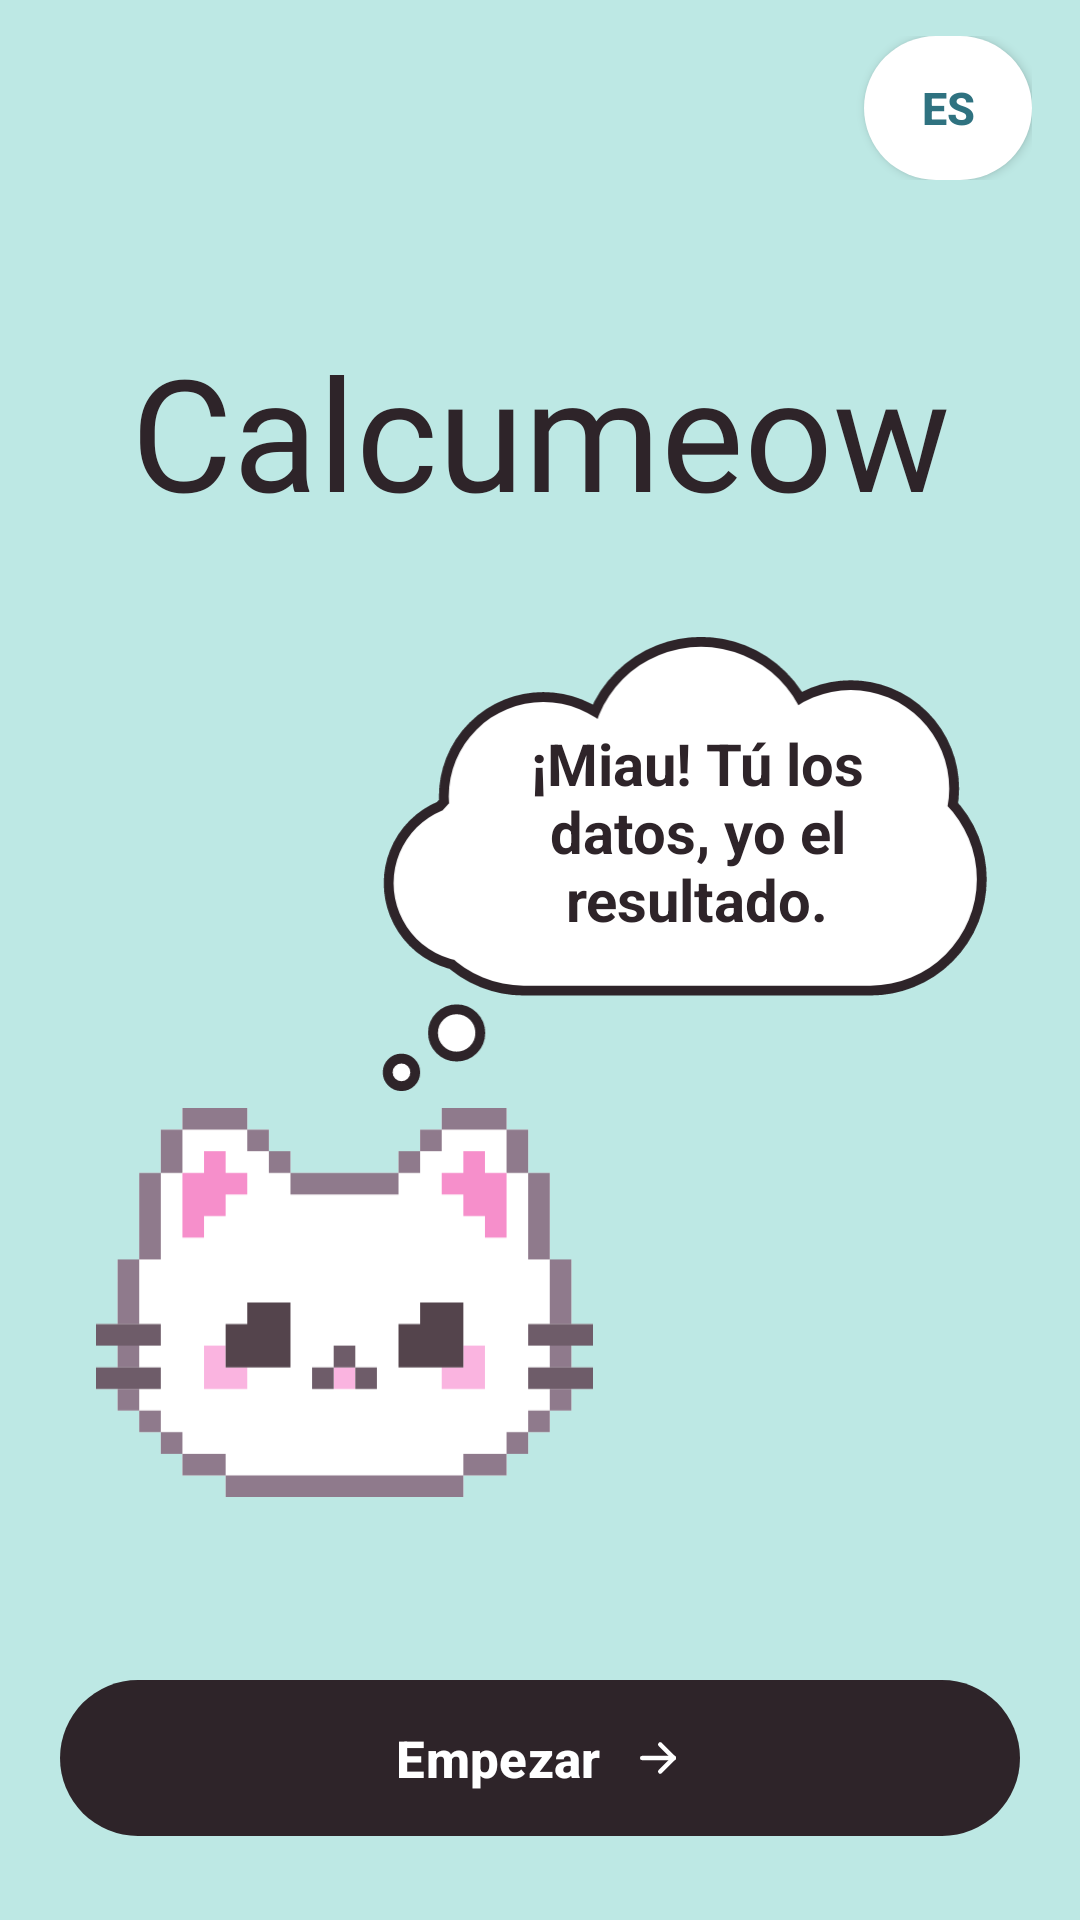

Here is an Android app screen rendered from its layout file. Give the layout XML and the strings, colors and styles it references.
<!-- AndroidManifest.xml: application theme Theme.Calcumeow -->
<!-- res/layout/activity_welcome.xml -->
<?xml version="1.0" encoding="utf-8"?>
<LinearLayout xmlns:android="http://schemas.android.com/apk/res/android"
    xmlns:app="http://schemas.android.com/apk/res-auto"
    android:id="@+id/main"
    android:layout_width="match_parent"
    android:layout_height="match_parent"
    android:background="@color/fondo"
    android:orientation="vertical">

    
    <LinearLayout
        android:layout_width="match_parent"
        android:layout_height="wrap_content"
        android:gravity="end|center_vertical"
        android:orientation="horizontal"
        android:paddingStart="20dp"
        android:paddingTop="12dp"
        android:paddingEnd="16dp">

        <androidx.appcompat.widget.AppCompatButton
            android:id="@+id/chipIdioma"
            style="@style/BotonChip"
            android:layout_width="wrap_content"
            android:layout_height="wrap_content"
            android:contentDescription="@string/cd_cambiar_idioma"
            android:text="@string/idioma_chip" />
    </LinearLayout>

    
    <ScrollView
        android:layout_width="match_parent"
        android:layout_height="0dp"
        android:layout_weight="1"
        android:fillViewport="true">

        <LinearLayout
            android:layout_width="match_parent"
            android:layout_height="wrap_content"
            android:gravity="center"
            android:minHeight="0dp"
            android:orientation="vertical"
            android:paddingTop="16dp"
            android:paddingBottom="16dp">

            <TextView
                style="@style/TextoTitulo"
                android:layout_width="match_parent"
                android:layout_height="wrap_content"
                android:gravity="center"
                android:text="@string/app_name"
                android:textSize="52sp" />

            <androidx.constraintlayout.widget.ConstraintLayout
                android:layout_width="match_parent"
                android:layout_height="wrap_content"
                android:layout_marginTop="32dp">

                <androidx.constraintlayout.widget.ConstraintLayout
                    android:id="@+id/nube"
                    android:layout_width="0dp"
                    android:layout_height="0dp"
                    android:layout_marginEnd="16dp"
                    app:layout_constraintDimensionRatio="H,170:118"
                    app:layout_constraintEnd_toEndOf="parent"
                    app:layout_constraintTop_toTopOf="parent"
                    app:layout_constraintWidth_percent="0.62">

                    <ImageView
                        android:layout_width="0dp"
                        android:layout_height="0dp"
                        android:importantForAccessibility="no"
                        app:layout_constraintBottom_toBottomOf="parent"
                        app:layout_constraintEnd_toEndOf="parent"
                        app:layout_constraintStart_toStartOf="parent"
                        app:layout_constraintTop_toTopOf="parent"
                        app:srcCompat="@drawable/ic_nube_inicio" />

                    <androidx.constraintlayout.widget.Guideline
                        android:id="@+id/guiaIzq"
                        android:layout_width="wrap_content"
                        android:layout_height="wrap_content"
                        android:orientation="vertical"
                        app:layout_constraintGuide_percent="0.17" />

                    <androidx.constraintlayout.widget.Guideline
                        android:id="@+id/guiaDer"
                        android:layout_width="wrap_content"
                        android:layout_height="wrap_content"
                        android:orientation="vertical"
                        app:layout_constraintGuide_percent="0.83" />

                    <androidx.constraintlayout.widget.Guideline
                        android:id="@+id/guiaArriba"
                        android:layout_width="wrap_content"
                        android:layout_height="wrap_content"
                        android:orientation="horizontal"
                        app:layout_constraintGuide_percent="0.20" />

                    <androidx.constraintlayout.widget.Guideline
                        android:id="@+id/guiaAbajo"
                        android:layout_width="wrap_content"
                        android:layout_height="wrap_content"
                        android:orientation="horizontal"
                        app:layout_constraintGuide_percent="0.66" />

                    <TextView
                        android:id="@+id/txtSaludo"
                        style="@style/TextoCuerpo"
                        android:layout_width="0dp"
                        android:layout_height="0dp"
                        android:gravity="center"
                        android:text="@string/bienvenida_saludo"
                        android:textSize="20sp"
                        android:textStyle="bold"
                        app:autoSizeMaxTextSize="20sp"
                        app:autoSizeMinTextSize="14sp"
                        app:autoSizeTextType="uniform"
                        app:layout_constraintBottom_toBottomOf="@id/guiaAbajo"
                        app:layout_constraintEnd_toEndOf="@id/guiaDer"
                        app:layout_constraintStart_toStartOf="@id/guiaIzq"
                        app:layout_constraintTop_toTopOf="@id/guiaArriba" />
                </androidx.constraintlayout.widget.ConstraintLayout>

                <ImageView
                    android:id="@+id/imgGato"
                    android:layout_width="0dp"
                    android:layout_height="0dp"
                    android:layout_marginStart="32dp"
                    android:layout_marginTop="4dp"
                    android:contentDescription="@string/cd_gato"
                    app:layout_constraintDimensionRatio="H,23:18"
                    app:layout_constraintStart_toStartOf="parent"
                    app:layout_constraintTop_toBottomOf="@id/nube"
                    app:layout_constraintWidth_percent="0.46"
                    app:srcCompat="@drawable/ic_gato" />
            </androidx.constraintlayout.widget.ConstraintLayout>
        </LinearLayout>
    </ScrollView>

    
    
    <com.google.android.material.button.MaterialButton
        android:id="@+id/btnEmpezar"
        android:layout_width="match_parent"
        android:layout_height="wrap_content"
        android:layout_marginStart="20dp"
        android:layout_marginTop="8dp"
        android:layout_marginEnd="20dp"
        android:layout_marginBottom="24dp"
        android:minHeight="60dp"
        android:text="@string/boton_empezar"
        android:textAllCaps="false"
        android:textColor="@color/blanco"
        android:textSize="17sp"
        android:textStyle="bold"
        app:backgroundTint="@color/oscuro"
        app:cornerRadius="999dp"
        app:icon="@drawable/ic_flecha_der"
        app:iconGravity="textEnd"
        app:iconPadding="10dp"
        app:iconTint="@color/blanco" />
</LinearLayout>
<!-- resources referenced by this layout -->
<resources>
  <color name="blanco">#FFFFFF</color>
  <color name="fondo">#BDE8E4</color>
  <color name="oscuro">#2E2429</color>
  <!-- drawable ic_flecha_der (drawable) -->
  <?xml version="1.0" encoding="utf-8"?>
  <vector xmlns:android="http://schemas.android.com/apk/res/android"
      android:width="24dp"
      android:height="24dp"
      android:viewportWidth="24"
      android:viewportHeight="24">
      <path
          android:pathData="M5 12l14 0"
          android:strokeColor="#FF000000"
          android:strokeWidth="2"
          android:strokeLineCap="round"
          android:strokeLineJoin="round" />
      <path
          android:pathData="M13 18l6 -6"
          android:strokeColor="#FF000000"
          android:strokeWidth="2"
          android:strokeLineCap="round"
          android:strokeLineJoin="round" />
      <path
          android:pathData="M13 6l6 6"
          android:strokeColor="#FF000000"
          android:strokeWidth="2"
          android:strokeLineCap="round"
          android:strokeLineJoin="round" />
  </vector>
  <string name="app_name" translatable="false">Calcumeow</string>
  <string name="bienvenida_saludo">¡Miau! Tú los datos, yo el resultado.</string>
  <string name="boton_empezar">Empezar</string>
  <string name="cd_cambiar_idioma">Cambiar idioma</string>
  <string name="cd_gato">Gatito de Calcumeow</string>
  <string name="idioma_chip">ES</string>
  <style name="BotonChip">
          <item name="android:background">@drawable/bg_chip</item>
          <item name="android:textColor">@color/principal</item>
          <item name="android:textSize">15sp</item>
          <item name="android:textStyle">bold</item>
          <item name="android:textAllCaps">false</item>
          <item name="android:gravity">center</item>
          <item name="android:minWidth">56dp</item>
          <item name="android:minHeight">48dp</item>
          <item name="android:paddingStart">16dp</item>
          <item name="android:paddingEnd">16dp</item>
          <item name="android:clickable">true</item>
          <item name="android:focusable">true</item>
      </style>
  <style name="TextoCuerpo">
          <item name="android:textColor">@color/oscuro</item>
          <item name="android:textSize">16sp</item>
      </style>
  <style name="TextoTitulo">
          <item name="android:fontFamily">@font/pixelify_sans_negrita</item>
          <item name="android:textColor">@color/oscuro</item>
      </style>
  <style name="Theme.Calcumeow" parent="Base.Theme.Calcumeow" />
  <color name="gato_cabeza">#FFFFFF</color>
  <color name="gato_contorno">#8F7A8C</color>
  <color name="gato_oreja">#F68FCB</color>
  <color name="gato_rubor">#FAB4E0</color>
  <color name="gato_ojos">#54444C</color>
  <color name="gato_bigotes">#6E5C69</color>
  <!-- drawable bg_chip (drawable) -->
  <?xml version="1.0" encoding="utf-8"?>
  <ripple xmlns:android="http://schemas.android.com/apk/res/android"
      android:color="#222F7280">
      <item>
  <shape xmlns:android="http://schemas.android.com/apk/res/android" android:shape="rectangle">
      <solid android:color="@color/blanco" />
      <corners android:radius="999dp" />
  </shape>
      </item>
  </ripple>
  <color name="principal">#2F7280</color>
  <style name="Base.Theme.Calcumeow" parent="Theme.Material3.Light.NoActionBar">
          <item name="colorPrimary">@color/principal</item>
          <item name="colorOnPrimary">@color/blanco</item>
          <item name="colorError">@color/error</item>
          <item name="android:windowBackground">@color/fondo</item>
          <item name="android:forceDarkAllowed" tools:targetApi="29">false</item>
      </style>
  <color name="error">#B71C1C</color>
</resources>
